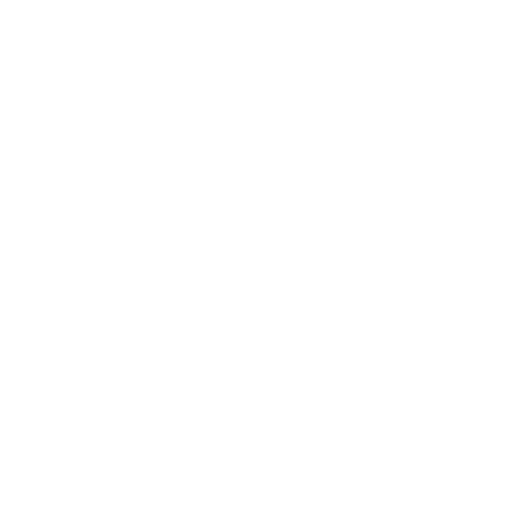
t = 0.00 s
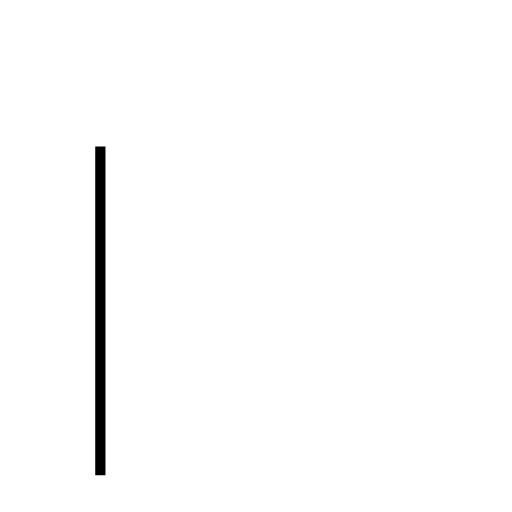
t = 0.96 s
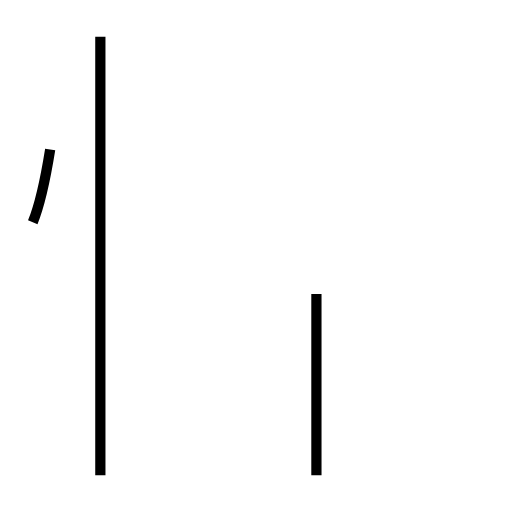
t = 2.03 s
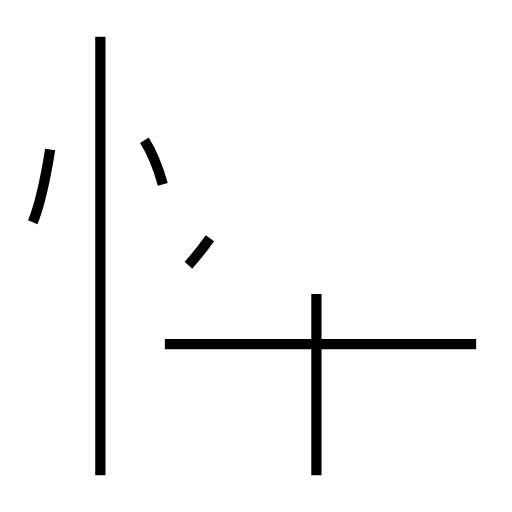
t = 3.19 s
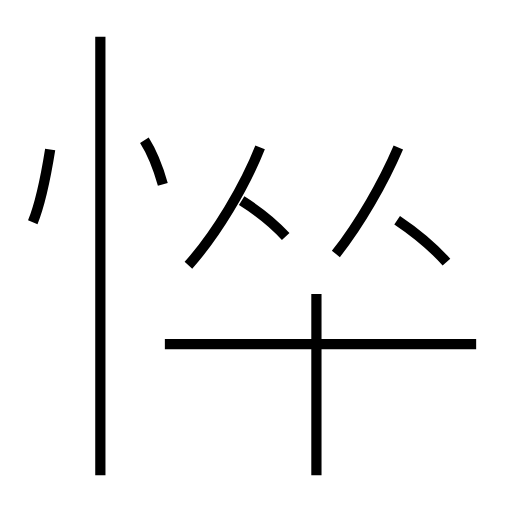
t = 4.21 s
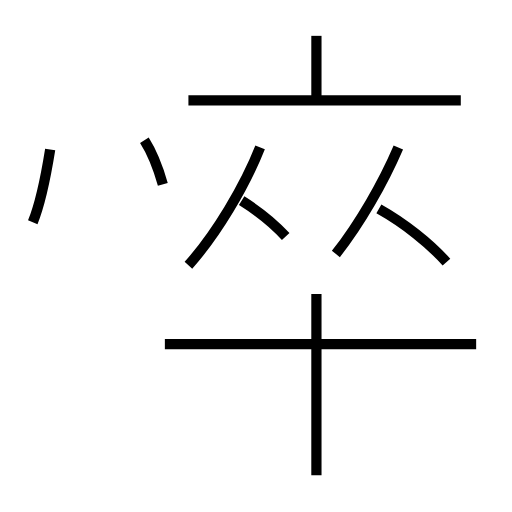
t = 5.25 s

The animated SVG that drew these frames (rendered in a browser with its animation timeline set to each time). Animation: 11 SMIL elements (animate=11); one cycle of 5.25 s.

<?xml version='1.0' encoding='utf-8'?>
<svg viewBox="0.0 -6.0 50.0 50.0" version="1.1" xmlns="http://www.w3.org/2000/svg"><rect x="-1000" y="-1000" width="2000" height="2000" stroke="white" fill="white" /><g style="fill:none;stroke:#000000;stroke-width:1"><path d="M 9.8 2.4 L 9.8 -40.4 " transform="translate(0.0 38.0)" stroke-dasharray="42.8" stroke-dashoffset="42.8"><animate attributeName="stroke-dashoffset" from="42.8" to="0" dur="1.2839999999999998s" begin="0s; anim_end.end" fill="freeze" id="anim0" /></path><path d="M 3.2 -22.3 C 3.9 -24.0 4.5 -26.9 4.9 -29.4 " transform="translate(0.0 38.0)" stroke-dasharray="7.313724522556047" stroke-dashoffset="7.313724522556047"><animate attributeName="stroke-dashoffset" from="7.313724522556047" to="0" dur="0.2194117356766814s" begin="anim0.end" fill="freeze" id="anim1" /></path><path d="M 30.9 2.4 L 30.9 -15.3 " transform="translate(0.0 38.0)" stroke-dasharray="17.7" stroke-dashoffset="17.7"><animate attributeName="stroke-dashoffset" from="17.7" to="0" dur="0.5309999999999999s" begin="anim1.end" fill="freeze" id="anim2" /></path><path d="M 46.5 -10.4 L 16.1 -10.4 " transform="translate(0.0 38.0)" stroke-dasharray="30.4" stroke-dashoffset="30.4"><animate attributeName="stroke-dashoffset" from="30.4" to="0" dur="0.9119999999999999s" begin="anim2.end" fill="freeze" id="anim3" /></path><path d="M 15.9 -26.0 C 15.5 -27.4 14.8 -29.2 14.1 -30.3 " transform="translate(0.0 38.0)" stroke-dasharray="4.674792069270356" stroke-dashoffset="4.674792069270356"><animate attributeName="stroke-dashoffset" from="4.674792069270356" to="0" dur="0.14024376207811068s" begin="anim3.end" fill="freeze" id="anim4" /></path><path d="M 18.4 -18.1 C 21.1 -21.1 23.9 -25.8 25.4 -29.6 " transform="translate(0.0 38.0)" stroke-dasharray="13.523311019621358" stroke-dashoffset="13.523311019621358"><animate attributeName="stroke-dashoffset" from="13.523311019621358" to="0" dur="0.4056993305886407s" begin="anim4.end" fill="freeze" id="anim5" /></path><path d="M 27.9 -20.9 C 26.8 -22.1 25.2 -23.4 23.6 -24.4 " transform="translate(0.0 38.0)" stroke-dasharray="5.559730156616854" stroke-dashoffset="5.559730156616854"><animate attributeName="stroke-dashoffset" from="5.559730156616854" to="0" dur="0.1667919046985056s" begin="anim5.end" fill="freeze" id="anim6" /></path><path d="M 32.8 -19.2 C 35.1 -22.1 37.4 -26.1 38.9 -29.6 " transform="translate(0.0 38.0)" stroke-dasharray="12.088589161995035" stroke-dashoffset="12.088589161995035"><animate attributeName="stroke-dashoffset" from="12.088589161995035" to="0" dur="0.362657674859851s" begin="anim6.end" fill="freeze" id="anim7" /></path><path d="M 43.6 -18.4 C 42.0 -20.2 39.5 -22.2 37.0 -23.6 " transform="translate(0.0 38.0)" stroke-dasharray="8.437242087450922" stroke-dashoffset="8.437242087450922"><animate attributeName="stroke-dashoffset" from="8.437242087450922" to="0" dur="0.2531172626235277s" begin="anim7.end" fill="freeze" id="anim8" /></path><path d="M 45.0 -34.2 L 18.4 -34.2 " transform="translate(0.0 38.0)" stroke-dasharray="26.6" stroke-dashoffset="26.6"><animate attributeName="stroke-dashoffset" from="26.6" to="0" dur="0.798s" begin="anim8.end" fill="freeze" id="anim9" /></path><path d="M 30.9 -34.5 L 30.9 -40.5" transform="translate(0.0 38.0)" stroke-dasharray="6.0" stroke-dashoffset="6.0"><animate attributeName="stroke-dashoffset" from="6.0" to="0" dur="0.18s" begin="anim9.end" fill="freeze" id="anim_end" /></path></g></svg>
